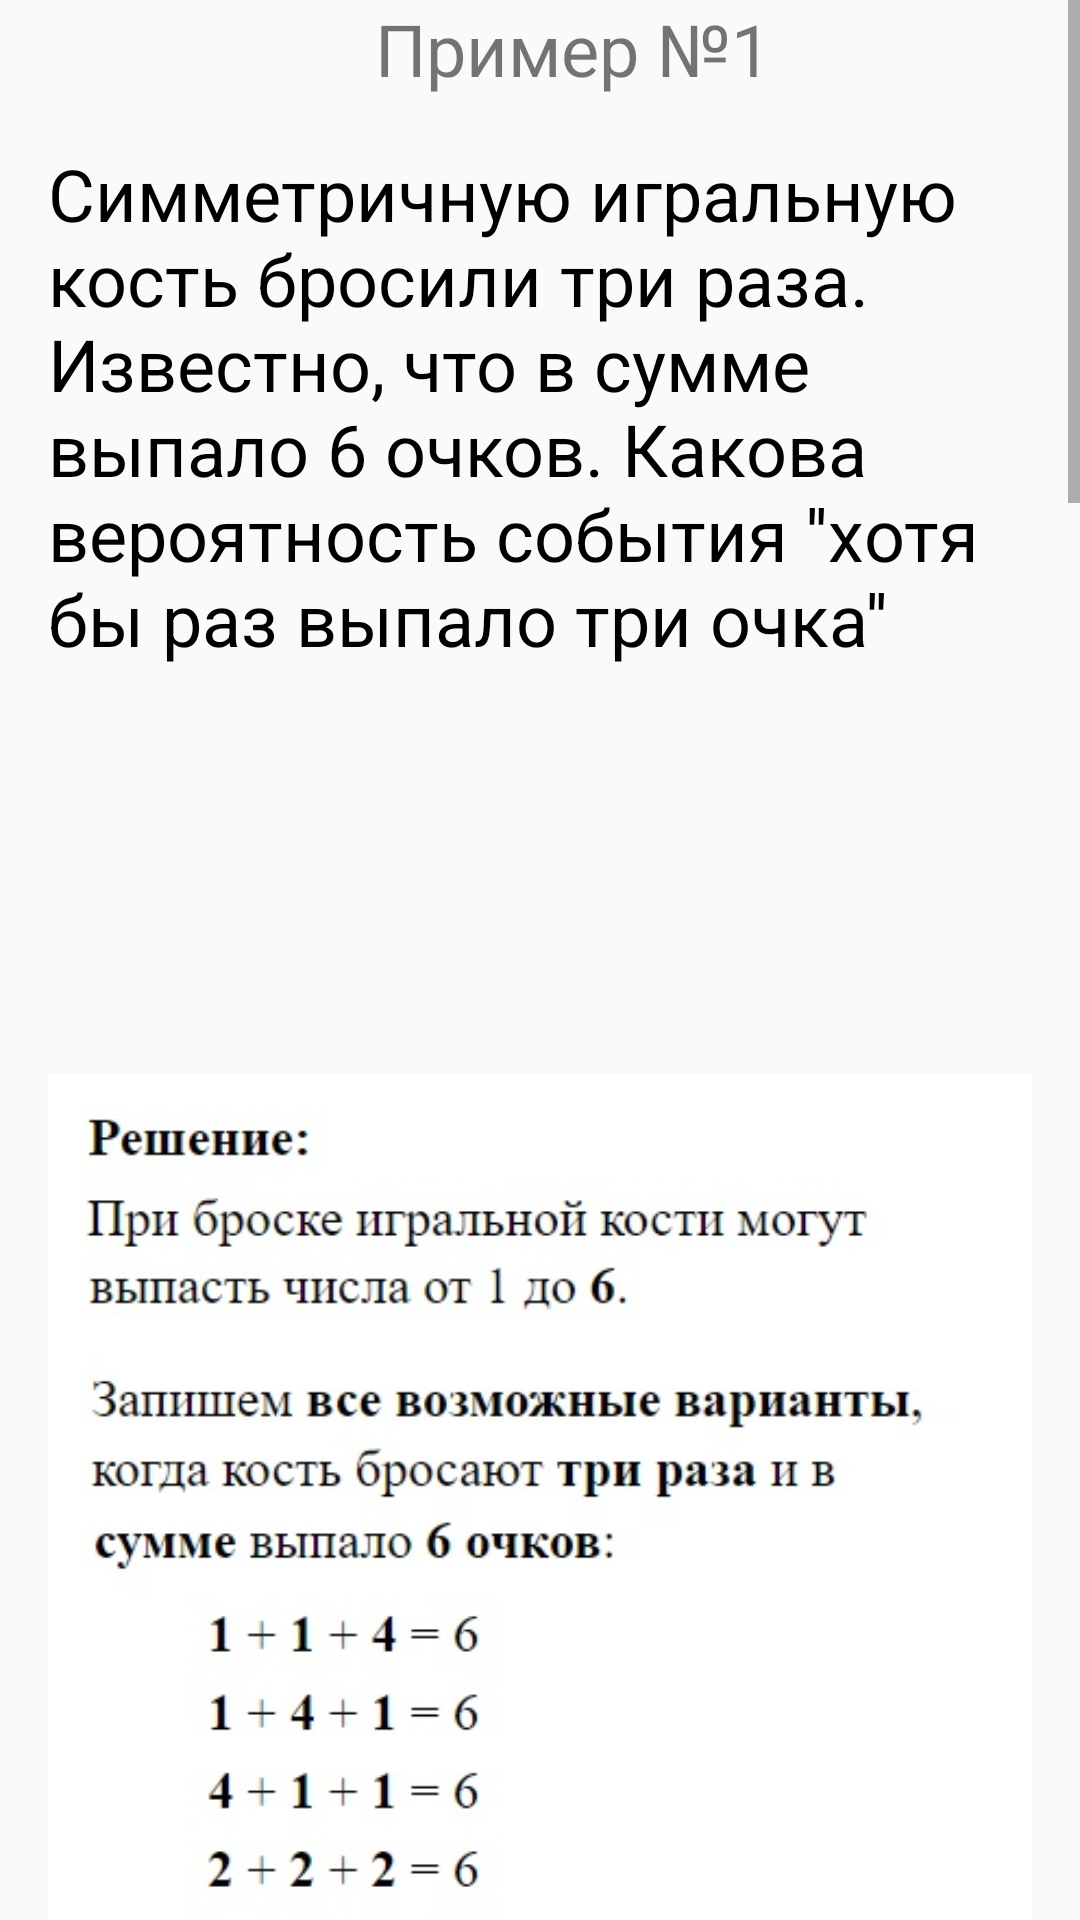

Reconstruct the res/layout file that produces this screen, plus the resources it refers to.
<!-- AndroidManifest.xml: application theme Theme.Petapp -->
<!-- res/layout/activity_theory_10.xml -->
<?xml version="1.0" encoding="utf-8"?>
<androidx.constraintlayout.widget.ConstraintLayout xmlns:android="http://schemas.android.com/apk/res/android"
    xmlns:app="http://schemas.android.com/apk/res-auto"
    xmlns:tools="http://schemas.android.com/tools"
    android:layout_width="match_parent"
    android:layout_height="match_parent"
    tools:context=".theory.Theory10">

    <ScrollView
        android:layout_width="match_parent"
        android:layout_height="match_parent"
        tools:ignore="MissingConstraints">

        <LinearLayout
            android:layout_width="match_parent"
            android:layout_height="wrap_content"
            android:orientation="vertical">

            <TextView
                android:layout_width="wrap_content"
                android:layout_height="wrap_content"
                android:layout_marginStart="125dp"
                android:text="Пример №1"
                android:textSize="24sp" />

            <TextView
                android:layout_width="wrap_content"
                android:layout_height="wrap_content"
                android:gravity="start"
                android:layout_marginTop="16dp"
                android:layout_marginHorizontal="16dp"
                android:textColor="@color/black"
                android:text="Симметричную игральную кость бросили три раза. Известно, что в сумме выпало 6 очков. Какова вероятность события ''хотя бы раз выпало три очка''"
                android:textSize="24sp" />

            <ImageView
                android:layout_width="wrap_content"
                android:layout_height="wrap_content"
                android:layout_marginHorizontal="16dp"
                android:src="@drawable/theory_10_1"/>

            <TextView
                android:layout_width="wrap_content"
                android:layout_height="wrap_content"
                android:layout_marginStart="125dp"
                android:text="Пример №2"
                android:textSize="24sp" />

            <TextView
                android:layout_width="wrap_content"
                android:layout_height="wrap_content"
                android:gravity="start"
                android:layout_marginTop="16dp"
                android:layout_marginHorizontal="16dp"
                android:textColor="@color/black"
                android:text="В городе 48% взрослого населения мужчины. Пенсионеры составляют 12,6% взрослого населения, причем доля пенсионеров среди женщин равна 15%. Для проведения исследования социологи случайным образом выбрали взрослого мужчину, проживающего в этом городе. Найдите вероятность события «выбранный мужчина является пенсионером»."
                android:textSize="24sp" />

            <ImageView
                android:layout_width="wrap_content"
                android:layout_height="wrap_content"
                android:layout_marginHorizontal="16dp"
                android:src="@drawable/theory_10_2"/>

        </LinearLayout>

    </ScrollView>

</androidx.constraintlayout.widget.ConstraintLayout>
<!-- resources referenced by this layout -->
<resources>
  <color name="black">#FF000000</color>
  <!-- drawable theory_10_1: jpg bitmap (drawable, 97598 bytes) -->
  <!-- drawable theory_10_2: jpg bitmap (drawable, 78881 bytes) -->
  <style name="Theme.Petapp" parent="Theme.AppCompat.Light.NoActionBar">
          
          <item name="colorPrimary">@color/black</item>
          <item name="android:colorPrimaryDark">@color/black</item>
          <item name="colorPrimaryVariant">#E5E5E5</item>
          <item name="colorOnPrimary">@color/white</item>
          
          <item name="colorSecondary">@color/teal_200</item>
          <item name="colorSecondaryVariant">@color/teal_700</item>
          <item name="colorOnSecondary">@color/black</item>
          
          <item name="android:statusBarColor" tools:targetApi="l">?attr/colorPrimaryVariant</item>
          
          <item name="android:windowLightStatusBar">true</item>
          <item name="android:navigationBarColor">#E5E5E5</item>
      </style>
  <color name="white">#FFFFFFFF</color>
  <color name="teal_200">#FF03DAC5</color>
  <color name="teal_700">#FF018786</color>
</resources>
